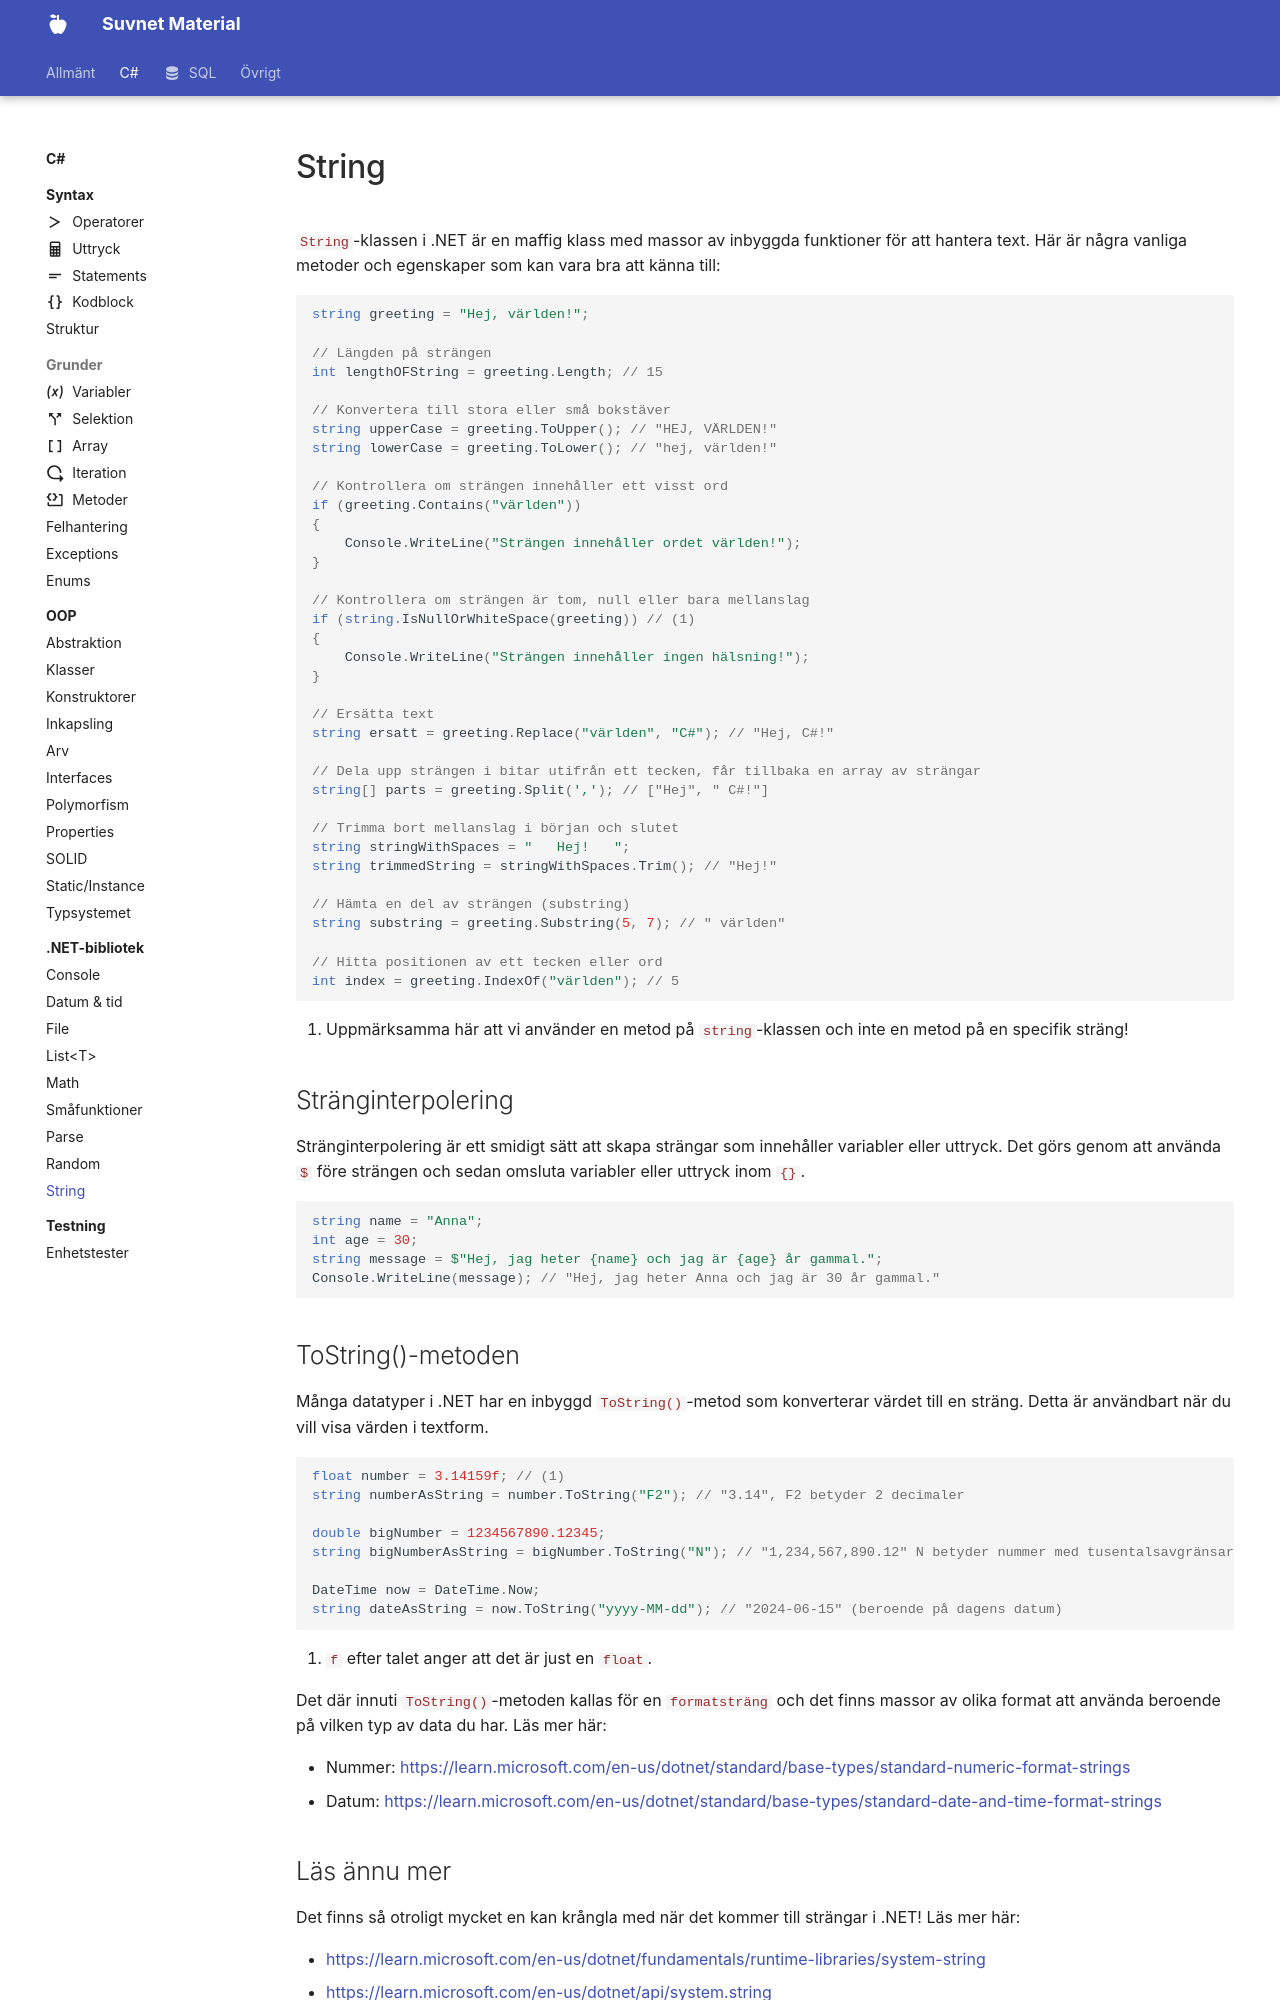

repository: suvnet25/classroom · page: material/cs/standardbibliotek/string/index.html · generator: mkdocs

# String

`String`-klassen i .NET är en maffig klass med massor av inbyggda funktioner för att hantera text. Här är några vanliga metoder och egenskaper som kan vara bra att känna till:

```csharp
string greeting = "Hej, världen!";

// Längden på strängen
int lengthOFString = greeting.Length; // 15

// Konvertera till stora eller små bokstäver
string upperCase = greeting.ToUpper(); // "HEJ, VÄRLDEN!"
string lowerCase = greeting.ToLower(); // "hej, världen!" 

// Kontrollera om strängen innehåller ett visst ord
if (greeting.Contains("världen"))
{
    Console.WriteLine("Strängen innehåller ordet världen!");
}

// Kontrollera om strängen är tom, null eller bara mellanslag
if (string.IsNullOrWhiteSpace(greeting)) // (1)
{
    Console.WriteLine("Strängen innehåller ingen hälsning!");
}

// Ersätta text
string ersatt = greeting.Replace("världen", "C#"); // "Hej, C#!"

// Dela upp strängen i bitar utifrån ett tecken, får tillbaka en array av strängar
string[] parts = greeting.Split(','); // ["Hej", " C#!"]

// Trimma bort mellanslag i början och slutet
string stringWithSpaces = "   Hej!   ";
string trimmedString = stringWithSpaces.Trim(); // "Hej!"

// Hämta en del av strängen (substring)
string substring = greeting.Substring(5, 7); // " världen"

// Hitta positionen av ett tecken eller ord
int index = greeting.IndexOf("världen"); // 5

```

1. Uppmärksamma här att vi använder en metod på `string`-klassen och inte en metod på en specifik sträng!

## Stränginterpolering

Stränginterpolering är ett smidigt sätt att skapa strängar som innehåller variabler eller uttryck. Det görs genom att använda `$` före strängen och sedan omsluta variabler eller uttryck inom `{}`.

```csharp
string name = "Anna";
int age = 30;
string message = $"Hej, jag heter {name} och jag är {age} år gammal.";
Console.WriteLine(message); // "Hej, jag heter Anna och jag är 30 år gammal."
```

## ToString()-metoden

Många datatyper i .NET har en inbyggd `ToString()`-metod som konverterar värdet till en sträng. Detta är användbart när du vill visa värden i textform.

```csharp
float number = 3.14159f; // (1)
string numberAsString = number.ToString("F2"); // "3.14", F2 betyder 2 decimaler

double bigNumber = 1234567890.12345;
string bigNumberAsString = bigNumber.ToString("N"); // "1,234,567,890.12" N betyder nummer med tusentalsavgränsare

DateTime now = DateTime.Now;
string dateAsString = now.ToString("yyyy-MM-dd"); // "2024-06-15" (beroende på dagens datum)
```

1. `f` efter talet anger att det är just en `float`.

Det där innuti `ToString()`-metoden kallas för en `formatsträng` och det finns massor av olika format att använda beroende på vilken typ av data du har. Läs mer här:

* Nummer: <https://learn.microsoft.com/en-us/dotnet/standard/base-types/standard-numeric-format-strings>
* Datum: <https://learn.microsoft.com/en-us/dotnet/standard/base-types/standard-date-and-time-format-strings>
